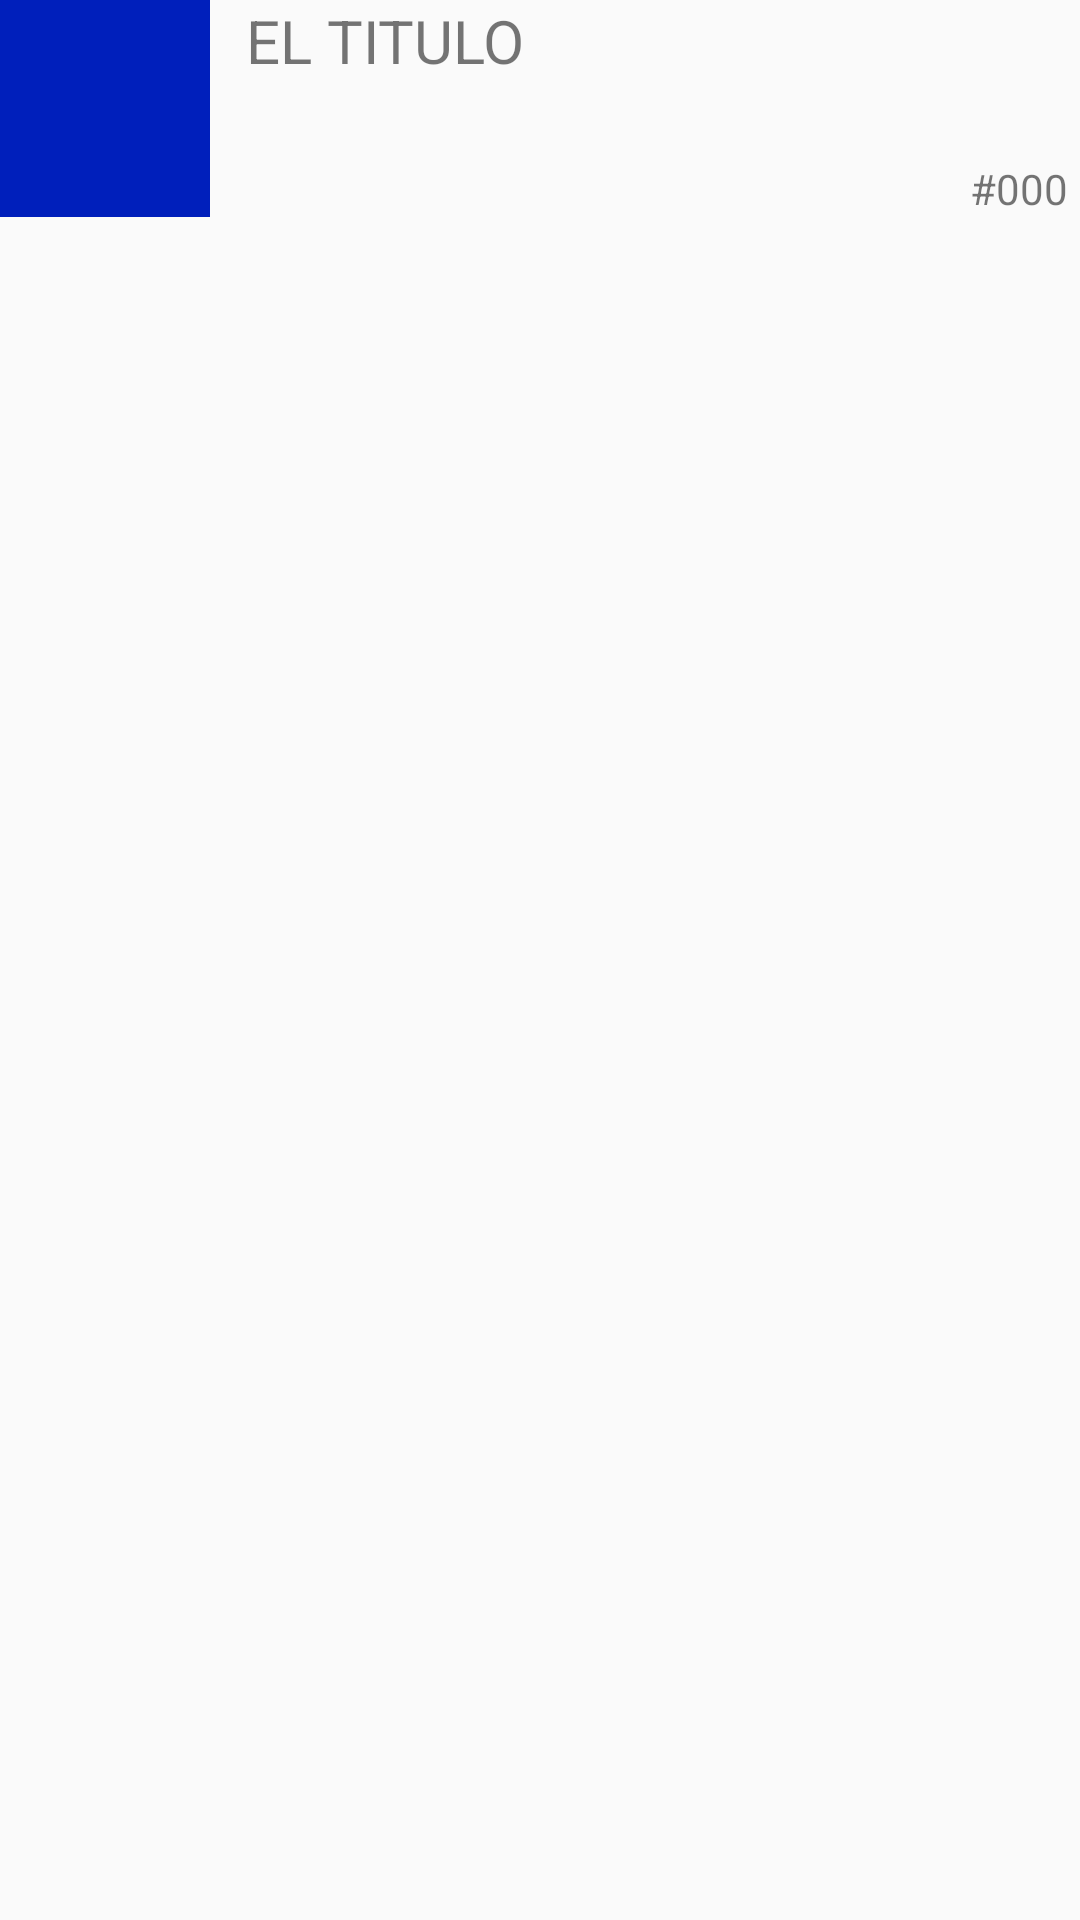

Write the Android layout XML for this screen, with the resource values it uses.
<!-- AndroidManifest.xml: application theme AppTheme -->
<!-- res/layout/activity_issue.xml -->
<?xml version="1.0" encoding="utf-8"?>
<android.support.v4.app.FragmentTabHost
    xmlns:android="http://schemas.android.com/apk/res/android"
    android:id="@android:id/tabhost"
    android:layout_width="match_parent"
    android:layout_height="match_parent">

    <LinearLayout
        android:orientation="vertical"
        android:layout_width="match_parent"
        android:layout_height="match_parent">

        <include layout="@layout/task_issue_header" />

        <TabWidget
            android:id="@android:id/tabs"
            android:orientation="horizontal"
            android:layout_width="match_parent"
            android:layout_height="wrap_content"
            android:layout_weight="0"/>

        <FrameLayout
            android:id="@android:id/tabcontent"
            android:layout_width="0dp"
            android:layout_height="0dp"
            android:layout_weight="0"/>

        <FrameLayout
            android:id="@+id/realtabcontent"
            android:layout_width="match_parent"
            android:layout_height="0dp"
            android:layout_weight="1"/>

    </LinearLayout>

</android.support.v4.app.FragmentTabHost>
<!-- res/layout/task_issue_header.xml (included above) -->
<?xml version="1.0" encoding="utf-8"?>
<LinearLayout xmlns:android="http://schemas.android.com/apk/res/android"
    android:layout_width="match_parent"
    android:layout_height="wrap_content"
    android:orientation="horizontal"
    android:transitionName="@string/transition_task_issue_detail"
    >

    <TextView
        android:layout_width="70dp"
        android:layout_height="wrap_content"
        android:id="@+id/textProjectLetter"
        android:gravity="center"
        android:textSize="42sp"
        android:padding="8dp"
        style="@style/OverlayText"
        android:background="#001fbb"
        android:textColor="#ffffff" />

    <LinearLayout
        android:layout_width="match_parent"
        android:layout_height="match_parent"
        android:layout_gravity="top"
        android:orientation="vertical"
        >
        <TextView
            android:layout_width="wrap_content"
            android:layout_height="wrap_content"
            android:id="@+id/textTitle"
            android:textSize="20sp"
            android:text="EL TITULO"
            android:layout_gravity="top"
            android:gravity="top"
            android:paddingLeft="12dp"
            android:paddingRight="12dp"
            />

        <TextView
            android:layout_width="match_parent"
            android:layout_height="match_parent"
            android:id="@+id/textID"
            android:text="#000"
            android:layout_marginRight="4dp"
            android:gravity="bottom|right" />

    </LinearLayout>

</LinearLayout>
<!-- resources referenced by this layout -->
<resources>
  <string name="transition_task_issue_detail" translatable="false">transition_task_issue_detail</string>
  <style name="OverlayText">
          <item name="android:paddingLeft">4px</item>
          <item name="android:paddingBottom">4px</item>
          <item name="android:textColor">#ffffffff</item>
          <item name="android:textSize">12sp</item>
          <item name="android:shadowColor">#000000</item>
          <item name="android:shadowDx">1</item>
          <item name="android:shadowDy">1</item>
          <item name="android:shadowRadius">1</item>
      </style>
  <style name="AppTheme" parent="Theme.AppCompat.Light.NoActionBar">
          
          
          <item name="colorPrimary">@color/colorPrimary</item>
          <item name="colorPrimaryDark">@color/colorPrimaryDark</item>
          <item name="colorAccent">@color/colorAccent</item>
      </style>
  <color name="colorPrimary">#68b581</color>
  <color name="colorPrimaryDark">#538b65</color>
  <color name="colorAccent">#4089ff</color>
</resources>
